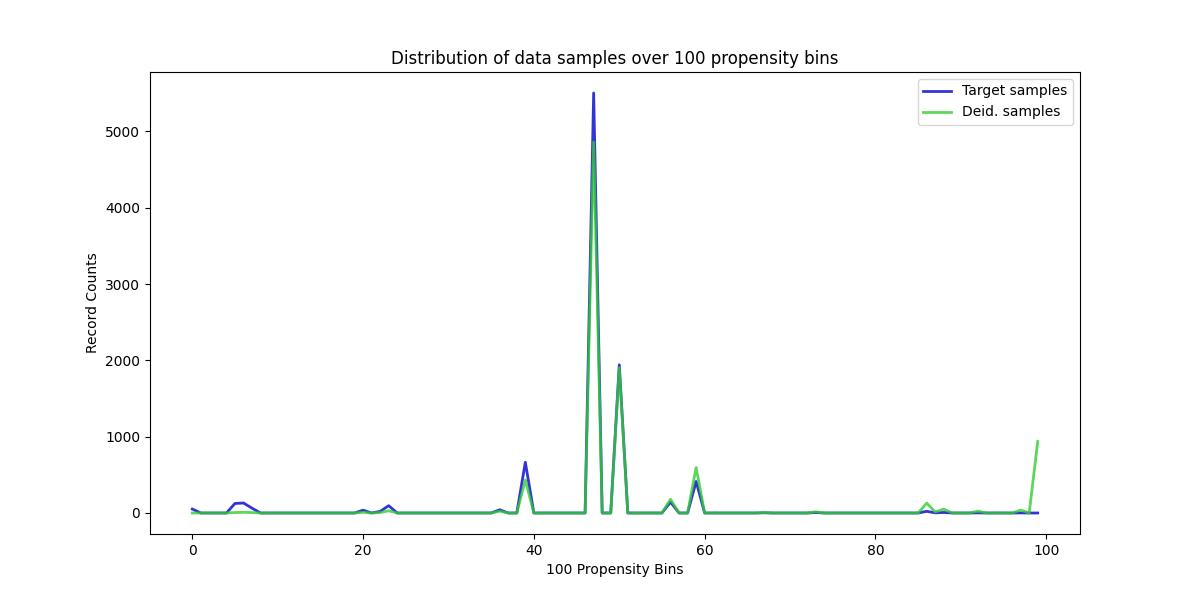

The file beside this chart, header and first rows:
, Target samples, Deid. samples
0, 52, 0
1, 0, 0
2, 0, 0
3, 0, 0
4, 0, 0
5, 125, 6
6, 131, 9
7, 63, 5
8, 0, 0
9, 0, 0
10, 0, 0
11, 0, 0
12, 0, 0
13, 0, 0
14, 0, 0
15, 0, 0
16, 0, 0
17, 0, 0
18, 0, 0
19, 0, 0
20, 37, 9
21, 0, 0
22, 21, 6
23, 96, 29
24, 0, 0
25, 0, 0
26, 0, 0
27, 0, 0
28, 0, 0
29, 0, 0
30, 0, 0
31, 0, 0
32, 0, 0
33, 0, 0
34, 0, 0
35, 0, 0
36, 42, 24
37, 0, 0
38, 0, 0
39, 665, 433
40, 0, 0
41, 0, 0
42, 0, 0
43, 0, 0
44, 0, 0
45, 0, 0
46, 0, 0
47, 5503, 4860
48, 0, 0
49, 0, 0
50, 1942, 1904
51, 0, 0
52, 0, 0
53, 0, 0
54, 0, 0
55, 0, 0
56, 143, 180
57, 0, 0
58, 0, 0
59, 413, 596
... 40 more rows
